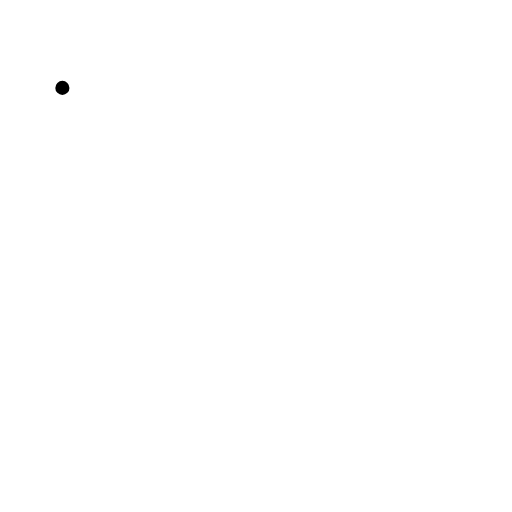
t = 0.00 s
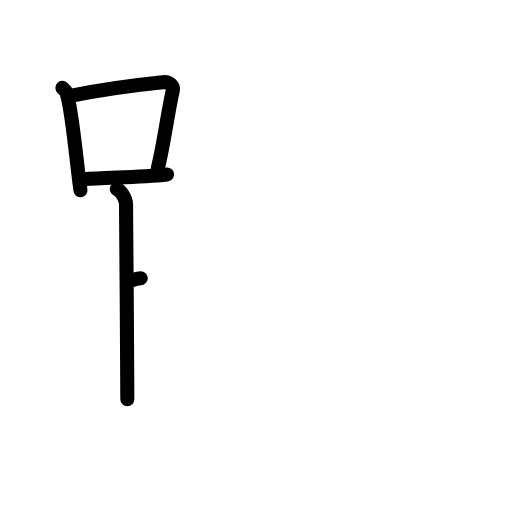
t = 4.13 s
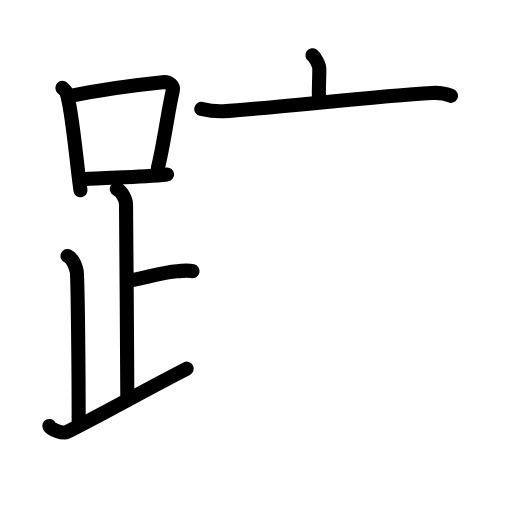
t = 8.42 s
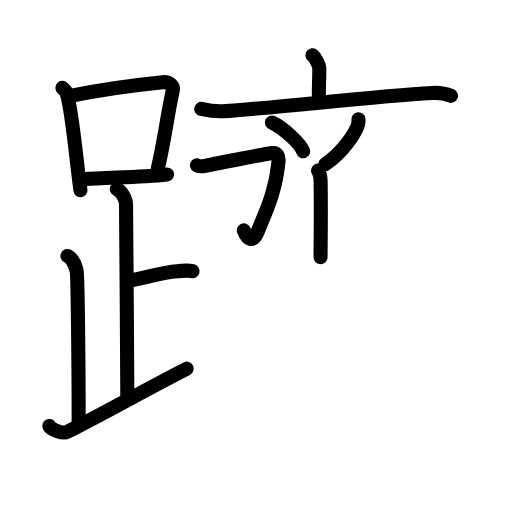
t = 12.55 s
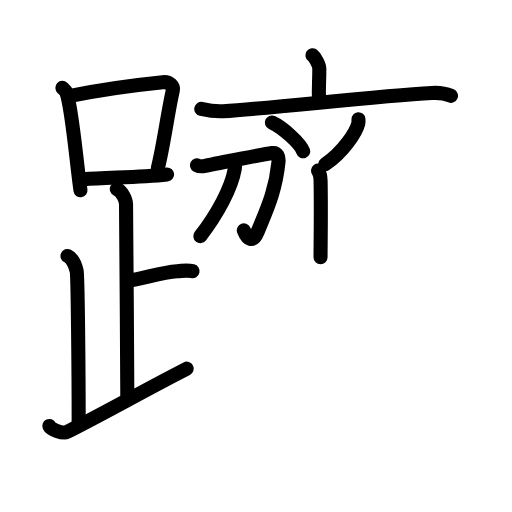
t = 13.88 s
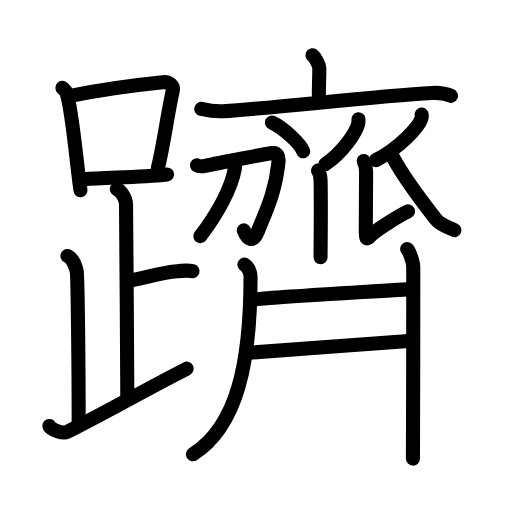
t = 21.00 s

The animated SVG that drew these frames (rendered in a browser with its animation timeline set to each time). Animation: 65 SMIL elements (animate=65); one cycle of 21.00 s.

<?xml version="1.0" encoding="UTF-8"?>
<!--
AniKanjiVG is licensed by CC-BY-SA Paul C. Sommerhoff (https://bitbucket.org/sommerhoff/anikanjivg).
AniKanjiVG uses KanjiVG which is licensed by CC-BY-SA Ulrich Apel (http://kanjivg.tagaini.net).
See also http://creativecommons.org/licenses/by-sa/3.0/
-->
<svg xmlns:kvg='http://kanjivg.tagaini.net' xmlns='http://www.w3.org/2000/svg' width='109' height='109' viewBox='0 0 109 109' style='fill:none;stroke:#000000;stroke-width:3;stroke-linecap:round;stroke-linejoin:round;' id="kvg:kanji_08e8b"><g id="kvg:08e8b" kvg:element="躋"><g id="kvg:08e8b-g1" kvg:element="足" kvg:position="left" kvg:radical="general"><g id="kvg:08e8b-g2" kvg:element="口"><path id="kvg:08e8b-s1" kvg:type="㇑" d="M13.28,18.71c0.34,0.32,0.7,0.58,0.85,0.97c1.19,3.13,2.18,15.2,3,20.82"><animate attributeName="d" begin="0.0s" dur="0.5s" from="M13.28,18.71C13.28,18.71,13.28,18.71,13.28,18.71" to="M13.28,18.71c0.34,0.32,0.7,0.58,0.85,0.97" />
<animate attributeName="d" begin="0.5s" dur="0.5s" from="M13.28,18.71c0.34,0.32,0.7,0.58,0.85,0.97c0,0,0,0,0,0,0" to="M13.28,18.71c0.34,0.32,0.7,0.58,0.85,0.97c1.19,3.13,2.18,15.2,3,20.82" />
</path>
<path id="kvg:08e8b-s2" kvg:type="㇕b" d="M14.98,20.4c8.16-1.68,15.63-2.5,19.67-2.91c1.48-0.15,2.36,0.89,2.15,1.77c-0.97,4.06-2,11.85-3.19,16.5"><animate attributeName="d" begin="1.0s" dur="0.3333333333333333s" from="M14.98,20.4C14.98,20.4,14.98,20.4,14.98,20.4" to="M14.98,20.4c8.16-1.68,15.63-2.5,19.67-2.91" />
<animate attributeName="d" begin="1.3333333333333333s" dur="0.3333333333333333s" from="M14.98,20.4c8.16-1.68,15.63-2.5,19.67-2.91c0,0,0,0,0,0,0" to="M14.98,20.4c8.16-1.68,15.63-2.5,19.67-2.91c1.48-0.15,2.36,0.89,2.15,1.77" />
<animate attributeName="d" begin="1.6666666666666665s" dur="0.3333333333333333s" from="M14.98,20.4c8.16-1.68,15.63-2.5,19.67-2.91c1.48-0.15,2.36,0.89,2.15,1.77c0,0,0,0,0,0,0" to="M14.98,20.4c8.16-1.68,15.63-2.5,19.67-2.91c1.48-0.15,2.36,0.89,2.15,1.77c-0.97,4.06-2,11.85-3.19,16.5" />
<animate attributeName="d" begin="0s" dur="1.0s" from="M-100,-100" to="M-100,-100" />
</path>
<path id="kvg:08e8b-s3" kvg:type="㇐b" d="M17.73,38.19c4.74-0.46,11.34-0.34,17.85-1.05"><animate attributeName="d" begin="2.0s" dur="1.0s" from="M17.73,38.19C17.73,38.19,17.73,38.19,17.73,38.19" to="M17.73,38.19c4.74-0.46,11.34-0.34,17.85-1.05" />
<animate attributeName="d" begin="0s" dur="2.0s" from="M-100,-100" to="M-100,-100" />
</path>
</g>
<path id="kvg:08e8b-s4" kvg:type="㇑a" d="M24.87,40.24c1.09,0.5,1.96,2.23,1.96,3.25c0,5.51,0.28,31.51,0.28,41.5"><animate attributeName="d" begin="3.0s" dur="0.5s" from="M24.87,40.24C24.87,40.24,24.87,40.24,24.87,40.24" to="M24.87,40.24c1.09,0.5,1.96,2.23,1.96,3.25" />
<animate attributeName="d" begin="3.5s" dur="0.5s" from="M24.87,40.24c1.09,0.5,1.96,2.23,1.96,3.25c0,0,0,0,0,0,0" to="M24.87,40.24c1.09,0.5,1.96,2.23,1.96,3.25c0,5.51,0.28,31.51,0.28,41.5" />
<animate attributeName="d" begin="0s" dur="3.0s" from="M-100,-100" to="M-100,-100" />
</path>
<path id="kvg:08e8b-s5" kvg:type="㇐b" d="M27.38,59.74c3.37-0.49,6.87-1.74,10.35-2c1.74-0.13,2.18-0.25,3.26,0"><animate attributeName="d" begin="4.0s" dur="0.5s" from="M27.38,59.74C27.38,59.74,27.38,59.74,27.38,59.74" to="M27.38,59.74c3.37-0.49,6.87-1.74,10.35-2" />
<animate attributeName="d" begin="4.5s" dur="0.5s" from="M27.38,59.74c3.37-0.49,6.87-1.74,10.35-2c0,0,0,0,0,0,0" to="M27.38,59.74c3.37-0.49,6.87-1.74,10.35-2c1.74-0.13,2.18-0.25,3.26,0" />
<animate attributeName="d" begin="0s" dur="4.0s" from="M-100,-100" to="M-100,-100" />
</path>
<path id="kvg:08e8b-s6" kvg:type="㇒" d="M14.37,54.49c1.09,0.5,1.74,2.25,1.96,3.25c0.22,1,0.42,21.01,0.42,32.76"><animate attributeName="d" begin="5.0s" dur="0.5s" from="M14.37,54.49C14.37,54.49,14.37,54.49,14.37,54.49" to="M14.37,54.49c1.09,0.5,1.74,2.25,1.96,3.25" />
<animate attributeName="d" begin="5.5s" dur="0.5s" from="M14.37,54.49c1.09,0.5,1.74,2.25,1.96,3.25c0,0,0,0,0,0,0" to="M14.37,54.49c1.09,0.5,1.74,2.25,1.96,3.25c0.22,1,0.42,21.01,0.42,32.76" />
<animate attributeName="d" begin="0s" dur="5.0s" from="M-100,-100" to="M-100,-100" />
</path>
<path id="kvg:08e8b-s7" kvg:type="㇀/㇏" d="M10.5,90.68c0.34,0.74,2.9,1.72,3.73,1.3c8.28-4.16,16.38-8.82,25.52-13.49"><animate attributeName="d" begin="6.0s" dur="0.5s" from="M10.5,90.68C10.5,90.68,10.5,90.68,10.5,90.68" to="M10.5,90.68c0.34,0.74,2.9,1.72,3.73,1.3" />
<animate attributeName="d" begin="6.5s" dur="0.5s" from="M10.5,90.68c0.34,0.74,2.9,1.72,3.73,1.3c0,0,0,0,0,0,0" to="M10.5,90.68c0.34,0.74,2.9,1.72,3.73,1.3c8.28-4.16,16.38-8.82,25.52-13.49" />
<animate attributeName="d" begin="0s" dur="6.0s" from="M-100,-100" to="M-100,-100" />
</path>
</g>
<g id="kvg:08e8b-g3" kvg:element="齊" kvg:position="right"><g id="kvg:08e8b-g4" kvg:element="亠" kvg:position="top"><path id="kvg:08e8b-s8" kvg:type="㇑a" d="M66.51,11.75c0.56,0.42,1.47,2.05,1.47,2.89c0,3.09-0.18,4-0.07,6.62"><animate attributeName="d" begin="7.0s" dur="0.5s" from="M66.51,11.75C66.51,11.75,66.51,11.75,66.51,11.75" to="M66.51,11.75c0.56,0.42,1.47,2.05,1.47,2.89" />
<animate attributeName="d" begin="7.5s" dur="0.5s" from="M66.51,11.75c0.56,0.42,1.47,2.05,1.47,2.89c0,0,0,0,0,0,0" to="M66.51,11.75c0.56,0.42,1.47,2.05,1.47,2.89c0,3.09-0.18,4-0.07,6.62" />
<animate attributeName="d" begin="0s" dur="7.0s" from="M-100,-100" to="M-100,-100" />
</path>
<path id="kvg:08e8b-s9" kvg:type="㇐" d="M42.85,23.19c1.54,0.34,2.88,0.59,4.66,0.48C58.3,23,79.67,20.48,91.94,19.79c1.8-0.1,2.73,0.04,4.07,0.61"><animate attributeName="d" begin="8.0s" dur="0.3333333333333333s" from="M42.85,23.19C42.85,23.19,42.85,23.19,42.85,23.19" to="M42.85,23.19c1.54,0.34,2.88,0.59,4.66,0.48" />
<animate attributeName="d" begin="8.333333333333334s" dur="0.3333333333333333s" from="M42.85,23.19c1.54,0.34,2.88,0.59,4.66,0.48c0,0,0,0,0,0,0" to="M42.85,23.19c1.54,0.34,2.88,0.59,4.66,0.48C58.3,23,79.67,20.48,91.94,19.79" />
<animate attributeName="d" begin="8.666666666666666s" dur="0.3333333333333333s" from="M42.85,23.19c1.54,0.34,2.88,0.59,4.66,0.48C58.3,23,79.67,20.48,91.94,19.79c0,0,0,0,0,0,0" to="M42.85,23.19c1.54,0.34,2.88,0.59,4.66,0.48C58.3,23,79.67,20.48,91.94,19.79c1.8-0.1,2.73,0.04,4.07,0.61" />
<animate attributeName="d" begin="0s" dur="8.0s" from="M-100,-100" to="M-100,-100" />
</path>
</g>
<g id="kvg:08e8b-g5" kvg:position="bottom"><path id="kvg:08e8b-s10" kvg:type="㇔" d="M57.88,26.08c2.35,1.08,6.08,4.45,6.67,6.13"><animate attributeName="d" begin="9.0s" dur="1.0s" from="M57.88,26.08C57.88,26.08,57.88,26.08,57.88,26.08" to="M57.88,26.08c2.35,1.08,6.08,4.45,6.67,6.13" />
<animate attributeName="d" begin="0s" dur="9.0s" from="M-100,-100" to="M-100,-100" />
</path>
<path id="kvg:08e8b-s11" kvg:type="㇒" d="M76.31,25.39c0.02,0.23,0.04,0.58-0.04,0.91c-0.48,1.91-3.25,6.1-7.03,8.67"><animate attributeName="d" begin="10.0s" dur="0.5s" from="M76.31,25.39C76.31,25.39,76.31,25.39,76.31,25.39" to="M76.31,25.39c0.02,0.23,0.04,0.58-0.04,0.91" />
<animate attributeName="d" begin="10.5s" dur="0.5s" from="M76.31,25.39c0.02,0.23,0.04,0.58-0.04,0.91c0,0,0,0,0,0,0" to="M76.31,25.39c0.02,0.23,0.04,0.58-0.04,0.91c-0.48,1.91-3.25,6.1-7.03,8.67" />
<animate attributeName="d" begin="0s" dur="10.0s" from="M-100,-100" to="M-100,-100" />
</path>
<path id="kvg:08e8b-s12" kvg:type="㇑" d="M67.71,36.33c0.3,0.4,0.51,0.86,0.54,2.17c0.12,6.28-0.01,14.11-0.01,16.25"><animate attributeName="d" begin="11.0s" dur="0.5s" from="M67.71,36.33C67.71,36.33,67.71,36.33,67.71,36.33" to="M67.71,36.33c0.3,0.4,0.51,0.86,0.54,2.17" />
<animate attributeName="d" begin="11.5s" dur="0.5s" from="M67.71,36.33c0.3,0.4,0.51,0.86,0.54,2.17c0,0,0,0,0,0,0" to="M67.71,36.33c0.3,0.4,0.51,0.86,0.54,2.17c0.12,6.28-0.01,14.11-0.01,16.25" />
<animate attributeName="d" begin="0s" dur="11.0s" from="M-100,-100" to="M-100,-100" />
</path>
<g id="kvg:08e8b-g6" kvg:element="刀"><path id="kvg:08e8b-s13" kvg:type="㇆" d="M41.94,35.19c0.43,0.24,1.35,0.21,1.73,0.13c3.07-0.68,12.56-2.49,14.26-2.74c1.11-0.16,1.47,0.74,1.36,1.87c-0.64,6.3-2.47,10.05-4.42,14.84c-1.02,2.51-2.21,1.71-2.96-0.24"><animate attributeName="d" begin="12.0s" dur="0.2s" from="M41.94,35.19C41.94,35.19,41.94,35.19,41.94,35.19" to="M41.94,35.19c0.43,0.24,1.35,0.21,1.73,0.13" />
<animate attributeName="d" begin="12.2s" dur="0.2s" from="M41.94,35.19c0.43,0.24,1.35,0.21,1.73,0.13c0,0,0,0,0,0,0" to="M41.94,35.19c0.43,0.24,1.35,0.21,1.73,0.13c3.07-0.68,12.56-2.49,14.26-2.74" />
<animate attributeName="d" begin="12.4s" dur="0.2s" from="M41.94,35.19c0.43,0.24,1.35,0.21,1.73,0.13c3.07-0.68,12.56-2.49,14.26-2.74c0,0,0,0,0,0,0" to="M41.94,35.19c0.43,0.24,1.35,0.21,1.73,0.13c3.07-0.68,12.56-2.49,14.26-2.74c1.11-0.16,1.47,0.74,1.36,1.87" />
<animate attributeName="d" begin="12.6s" dur="0.2s" from="M41.94,35.19c0.43,0.24,1.35,0.21,1.73,0.13c3.07-0.68,12.56-2.49,14.26-2.74c1.11-0.16,1.47,0.74,1.36,1.87c0,0,0,0,0,0,0" to="M41.94,35.19c0.43,0.24,1.35,0.21,1.73,0.13c3.07-0.68,12.56-2.49,14.26-2.74c1.11-0.16,1.47,0.74,1.36,1.87c-0.64,6.3-2.47,10.05-4.42,14.84" />
<animate attributeName="d" begin="12.8s" dur="0.2s" from="M41.94,35.19c0.43,0.24,1.35,0.21,1.73,0.13c3.07-0.68,12.56-2.49,14.26-2.74c1.11-0.16,1.47,0.74,1.36,1.87c-0.64,6.3-2.47,10.05-4.42,14.84c0,0,0,0,0,0,0" to="M41.94,35.19c0.43,0.24,1.35,0.21,1.73,0.13c3.07-0.68,12.56-2.49,14.26-2.74c1.11-0.16,1.47,0.74,1.36,1.87c-0.64,6.3-2.47,10.05-4.42,14.84c-1.02,2.51-2.21,1.71-2.96-0.24" />
<animate attributeName="d" begin="0s" dur="12.0s" from="M-100,-100" to="M-100,-100" />
</path>
<path id="kvg:08e8b-s14" kvg:type="㇒" d="M50.01,34.52c0.02,0.37,0.05,0.96-0.04,1.49c-0.69,3.93-3.6,9.47-7.32,14.25"><animate attributeName="d" begin="13.0s" dur="0.5s" from="M50.01,34.52C50.01,34.52,50.01,34.52,50.01,34.52" to="M50.01,34.52c0.02,0.37,0.05,0.96-0.04,1.49" />
<animate attributeName="d" begin="13.5s" dur="0.5s" from="M50.01,34.52c0.02,0.37,0.05,0.96-0.04,1.49c0,0,0,0,0,0,0" to="M50.01,34.52c0.02,0.37,0.05,0.96-0.04,1.49c-0.69,3.93-3.6,9.47-7.32,14.25" />
<animate attributeName="d" begin="0s" dur="13.0s" from="M-100,-100" to="M-100,-100" />
</path>
</g>
<path id="kvg:08e8b-s15" kvg:type="㇒" d="M89.77,24.39c0.03,0.22,0.05,0.56-0.05,0.87c-0.63,1.84-4.79,6.35-9.7,8.83"><animate attributeName="d" begin="14.0s" dur="0.5s" from="M89.77,24.39C89.77,24.39,89.77,24.39,89.77,24.39" to="M89.77,24.39c0.03,0.22,0.05,0.56-0.05,0.87" />
<animate attributeName="d" begin="14.5s" dur="0.5s" from="M89.77,24.39c0.03,0.22,0.05,0.56-0.05,0.87c0,0,0,0,0,0,0" to="M89.77,24.39c0.03,0.22,0.05,0.56-0.05,0.87c-0.63,1.84-4.79,6.35-9.7,8.83" />
<animate attributeName="d" begin="0s" dur="14.0s" from="M-100,-100" to="M-100,-100" />
</path>
<path id="kvg:08e8b-s16" kvg:type="㇙" d="M77.43,34.27c0.29,0.61,0.51,1.43,0.51,2.34c0,0.92-0.07,11.32-0.07,12.75c0,1.43,0.07,1.83,1.01,0.81c0.94-1.02,5.87-4.17,7.99-5.17"><animate attributeName="d" begin="15.0s" dur="0.25s" from="M77.43,34.27C77.43,34.27,77.43,34.27,77.43,34.27" to="M77.43,34.27c0.29,0.61,0.51,1.43,0.51,2.34" />
<animate attributeName="d" begin="15.25s" dur="0.25s" from="M77.43,34.27c0.29,0.61,0.51,1.43,0.51,2.34c0,0,0,0,0,0,0" to="M77.43,34.27c0.29,0.61,0.51,1.43,0.51,2.34c0,0.92-0.07,11.32-0.07,12.75" />
<animate attributeName="d" begin="15.5s" dur="0.25s" from="M77.43,34.27c0.29,0.61,0.51,1.43,0.51,2.34c0,0.92-0.07,11.32-0.07,12.75c0,0,0,0,0,0,0" to="M77.43,34.27c0.29,0.61,0.51,1.43,0.51,2.34c0,0.92-0.07,11.32-0.07,12.75c0,1.43,0.07,1.83,1.01,0.81" />
<animate attributeName="d" begin="15.75s" dur="0.25s" from="M77.43,34.27c0.29,0.61,0.51,1.43,0.51,2.34c0,0.92-0.07,11.32-0.07,12.75c0,1.43,0.07,1.83,1.01,0.81c0,0,0,0,0,0,0" to="M77.43,34.27c0.29,0.61,0.51,1.43,0.51,2.34c0,0.92-0.07,11.32-0.07,12.75c0,1.43,0.07,1.83,1.01,0.81c0.94-1.02,5.87-4.17,7.99-5.17" />
<animate attributeName="d" begin="0s" dur="15.0s" from="M-100,-100" to="M-100,-100" />
</path>
<path id="kvg:08e8b-s17" kvg:type="㇏" d="M83.11,32.36c1.86,4.09,5.64,9.14,9.66,14.29c0.92,1.18,2.56,1.73,3.97,2.35"><animate attributeName="d" begin="16.0s" dur="0.5s" from="M83.11,32.36C83.11,32.36,83.11,32.36,83.11,32.36" to="M83.11,32.36c1.86,4.09,5.64,9.14,9.66,14.29" />
<animate attributeName="d" begin="16.5s" dur="0.5s" from="M83.11,32.36c1.86,4.09,5.64,9.14,9.66,14.29c0,0,0,0,0,0,0" to="M83.11,32.36c1.86,4.09,5.64,9.14,9.66,14.29c0.92,1.18,2.56,1.73,3.97,2.35" />
<animate attributeName="d" begin="0s" dur="16.0s" from="M-100,-100" to="M-100,-100" />
</path>
<path id="kvg:08e8b-s18" kvg:type="㇒" d="M52.04,56.32c0.95,0.55,1.3,1.93,1.3,2.53c0,18.4-2.84,31.88-12.26,37.86"><animate attributeName="d" begin="17.0s" dur="0.5s" from="M52.04,56.32C52.04,56.32,52.04,56.32,52.04,56.32" to="M52.04,56.32c0.95,0.55,1.3,1.93,1.3,2.53" />
<animate attributeName="d" begin="17.5s" dur="0.5s" from="M52.04,56.32c0.95,0.55,1.3,1.93,1.3,2.53c0,0,0,0,0,0,0" to="M52.04,56.32c0.95,0.55,1.3,1.93,1.3,2.53c0,18.4-2.84,31.88-12.26,37.86" />
<animate attributeName="d" begin="0s" dur="17.0s" from="M-100,-100" to="M-100,-100" />
</path>
<g id="kvg:08e8b-g7" kvg:element="二"><path id="kvg:08e8b-s19" kvg:type="㇐" d="M53.73,63.82c3.4-0.55,31.26-2.04,34.04-2.32"><animate attributeName="d" begin="18.0s" dur="1.0s" from="M53.73,63.82C53.73,63.82,53.73,63.82,53.73,63.82" to="M53.73,63.82c3.4-0.55,31.26-2.04,34.04-2.32" />
<animate attributeName="d" begin="0s" dur="18.0s" from="M-100,-100" to="M-100,-100" />
</path>
<path id="kvg:08e8b-s20" kvg:type="㇐" d="M52.51,75.13c3.18-0.13,30.98-2.38,35.23-2.59"><animate attributeName="d" begin="19.0s" dur="1.0s" from="M52.51,75.13C52.51,75.13,52.51,75.13,52.51,75.13" to="M52.51,75.13c3.18-0.13,30.98-2.38,35.23-2.59" />
<animate attributeName="d" begin="0s" dur="19.0s" from="M-100,-100" to="M-100,-100" />
</path>
</g>
<path id="kvg:08e8b-s21" kvg:type="㇑" d="M86.68,53.01c0.49,0.56,1.3,2.71,1.3,3.83c0,4.4-0.01,37.65-0.07,40.8"><animate attributeName="d" begin="20.0s" dur="0.5s" from="M86.68,53.01C86.68,53.01,86.68,53.01,86.68,53.01" to="M86.68,53.01c0.49,0.56,1.3,2.71,1.3,3.83" />
<animate attributeName="d" begin="20.5s" dur="0.5s" from="M86.68,53.01c0.49,0.56,1.3,2.71,1.3,3.83c0,0,0,0,0,0,0" to="M86.68,53.01c0.49,0.56,1.3,2.71,1.3,3.83c0,4.4-0.01,37.65-0.07,40.8" />
<animate attributeName="d" begin="0s" dur="20.0s" from="M-100,-100" to="M-100,-100" />
</path>
</g>
</g>
</g>
</svg>
